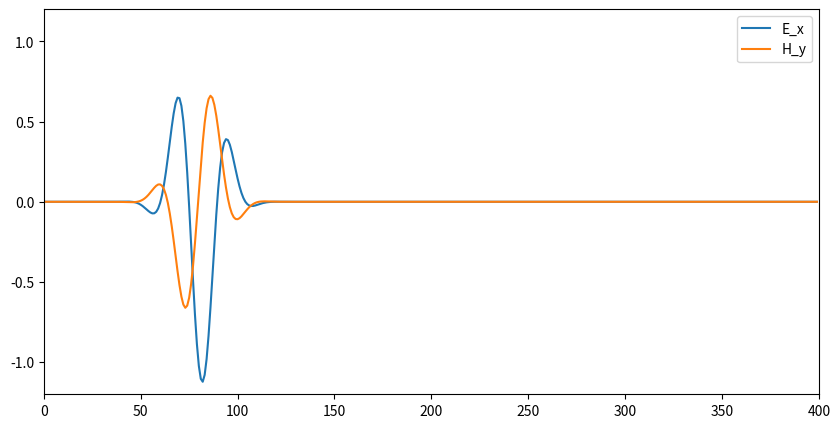

The matplotlib source for this figure:
import numpy as np
import matplotlib.pyplot as plt
from matplotlib.animation import FuncAnimation

#parámetros físicos
c = 1
Nz = 400 #puntos espaciales
dz = 1 #paso expacial
beta = 0.4 #condición de courant
dt = beta * dz / c
lambda0 = 30
k = 2 * np.pi / lambda0
steps  = 600
phase = 2 * np.pi / 3

Ex = np.zeros(Nz)
Hy = np.zeros(Nz)

#pulso inicial gausiano
z = np.arange(Nz)

Ex = np.exp(-((z - 80) / 15) ** 2) * np.sin(k * z)
Hy = np.exp(-((z - 80) / 15) ** 2) * np.sin(k * z + phase ) / c

fig, ax = plt.subplots(figsize = (10, 5))

lineE, = ax.plot(z, Ex, label = r'E_x')
lineH, = ax.plot(z, Hy, label = r'H_y')

ax.set_xlim(0, Nz)
ax.set_ylim(-1.2, 1.2)

ax.legend()

def update(frame):

    global Ex, Hy

    #actualizar Ex
    Ex[1:-1] += beta * (Hy[:-2] - Hy[1:-1])

    #Actualizar Hy
    Hy[1:-1] += beta * (Ex[1:-1] - Ex[2:])

    #condiciones de frontera
    Ex[0] = Ex[-1] = 0
    Hy[0] = Hy[-1] = 0

    lineE.set_ydata(Ex)
    lineH.set_ydata(Hy)

    return lineE, lineH
ani = FuncAnimation(fig, update, frames = steps, interval = 20, blit = True)
plt.show()
